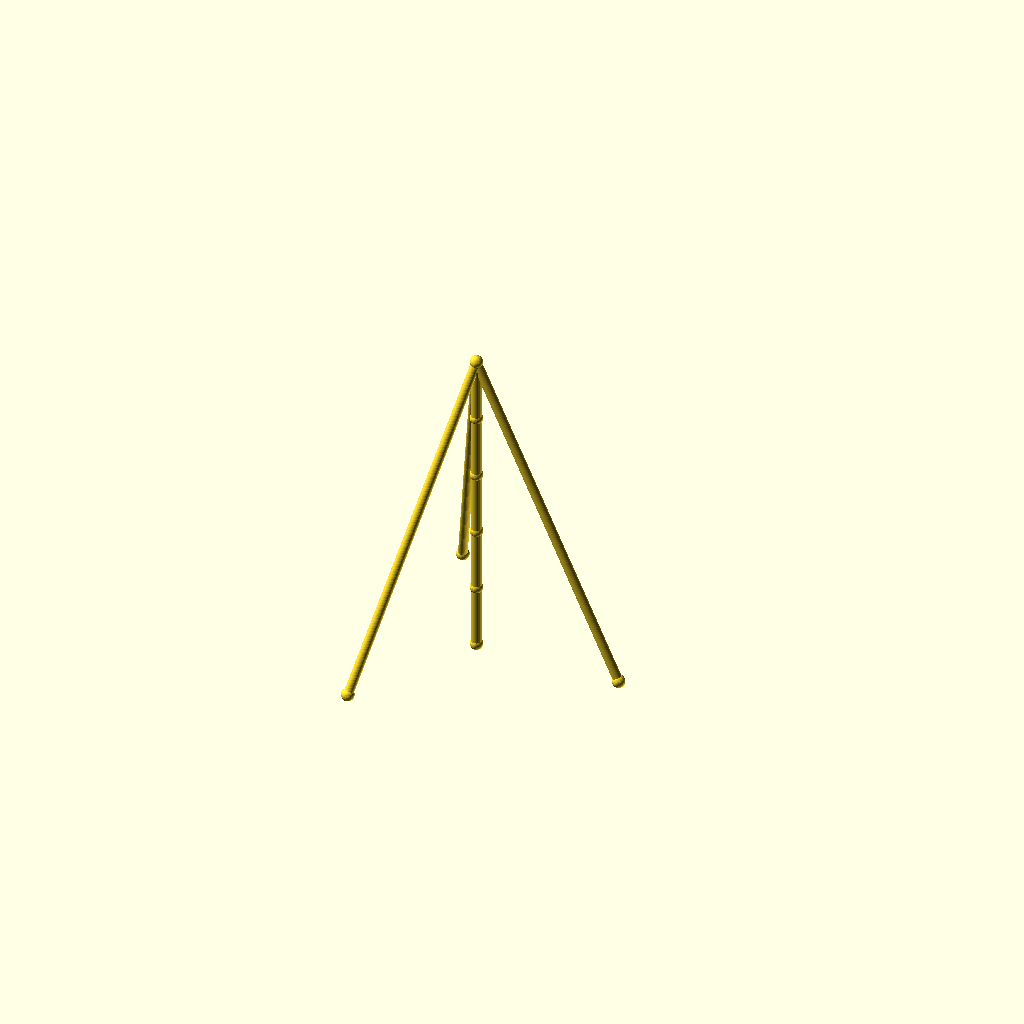
Cell 1 — every parameter at its default value.
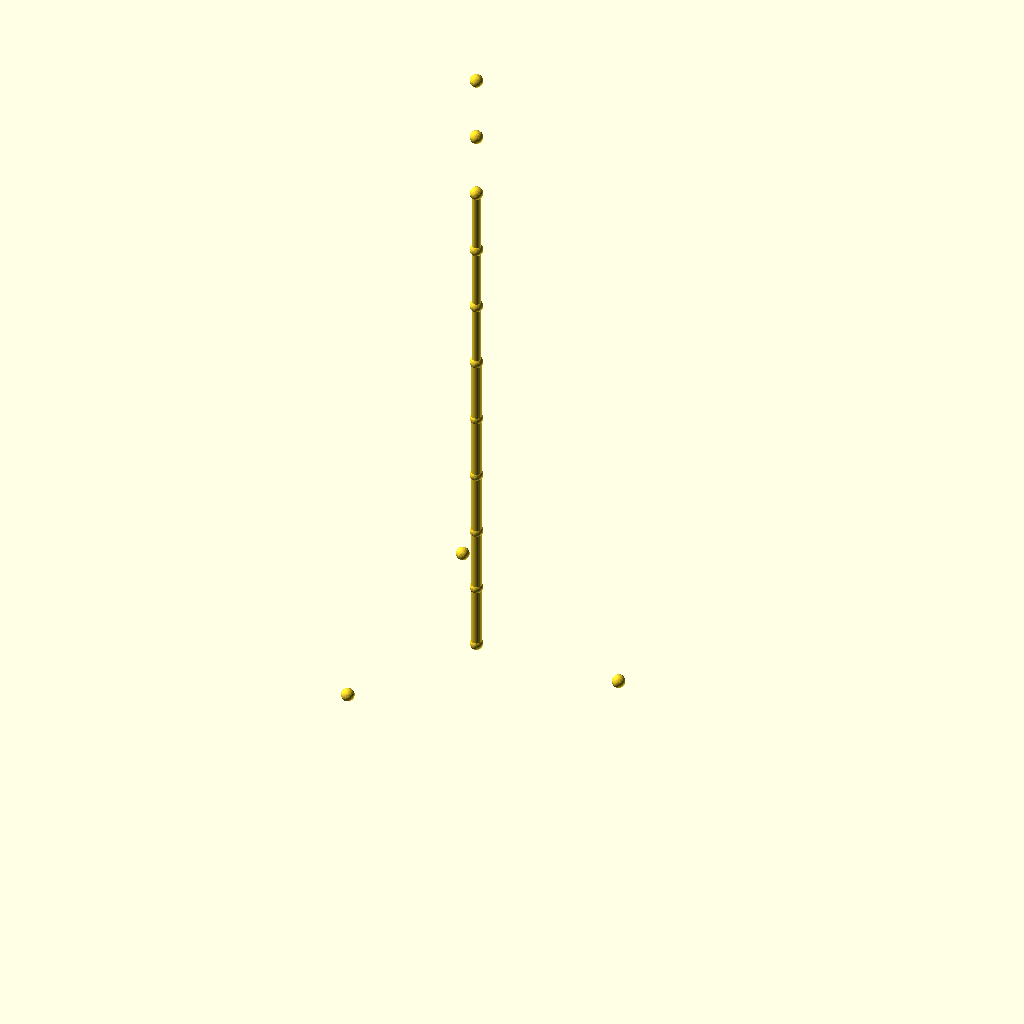
Cell 2: sections = 10 (everything else at default).
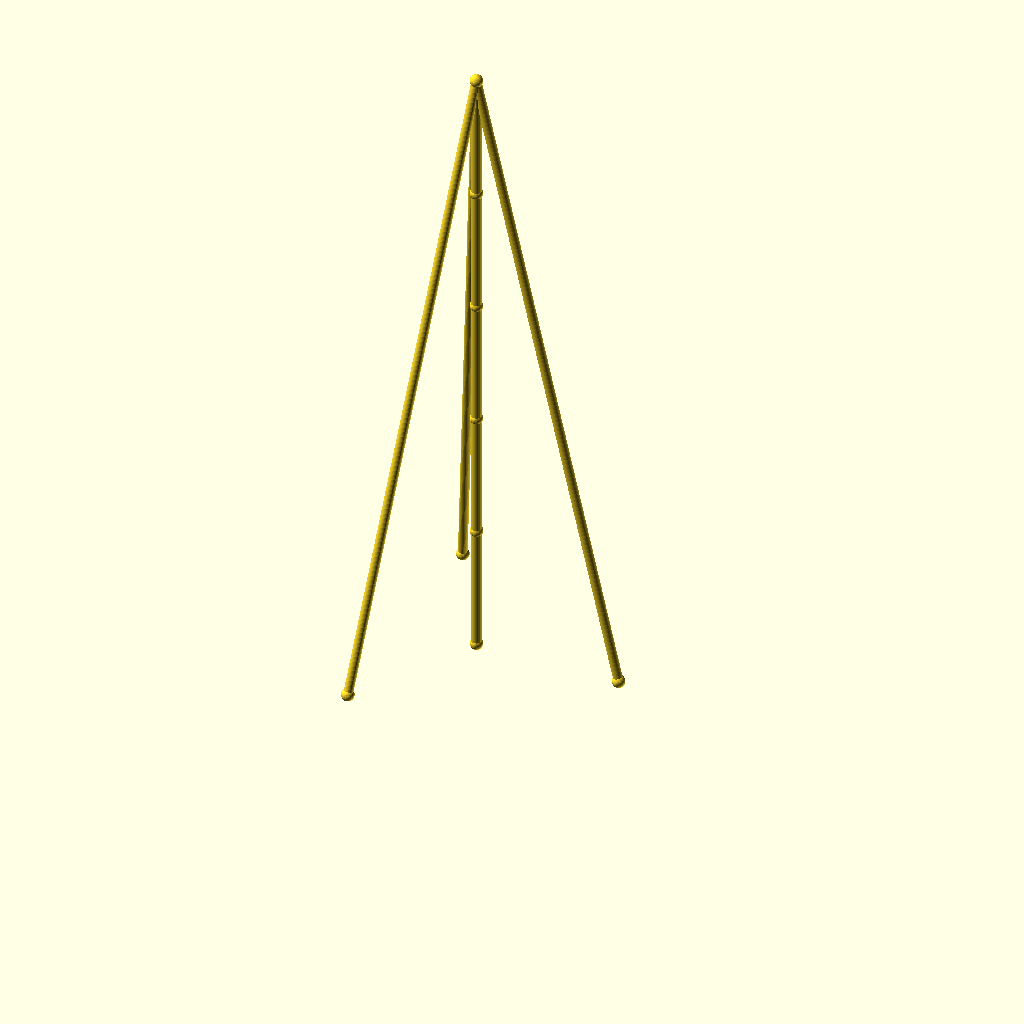
Cell 3 — seg_h set to 70, the other parameters unchanged.
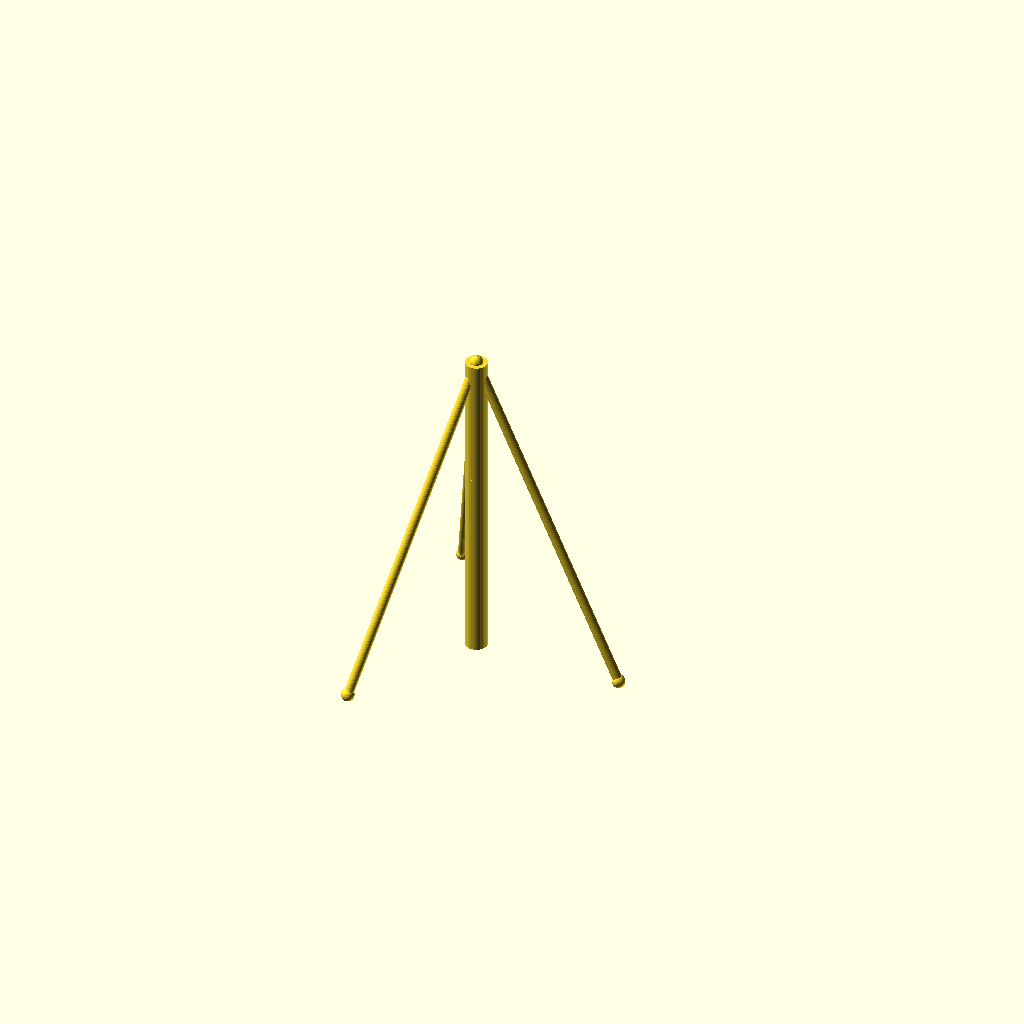
Cell 4 — mast_r set to 6, the other parameters unchanged.
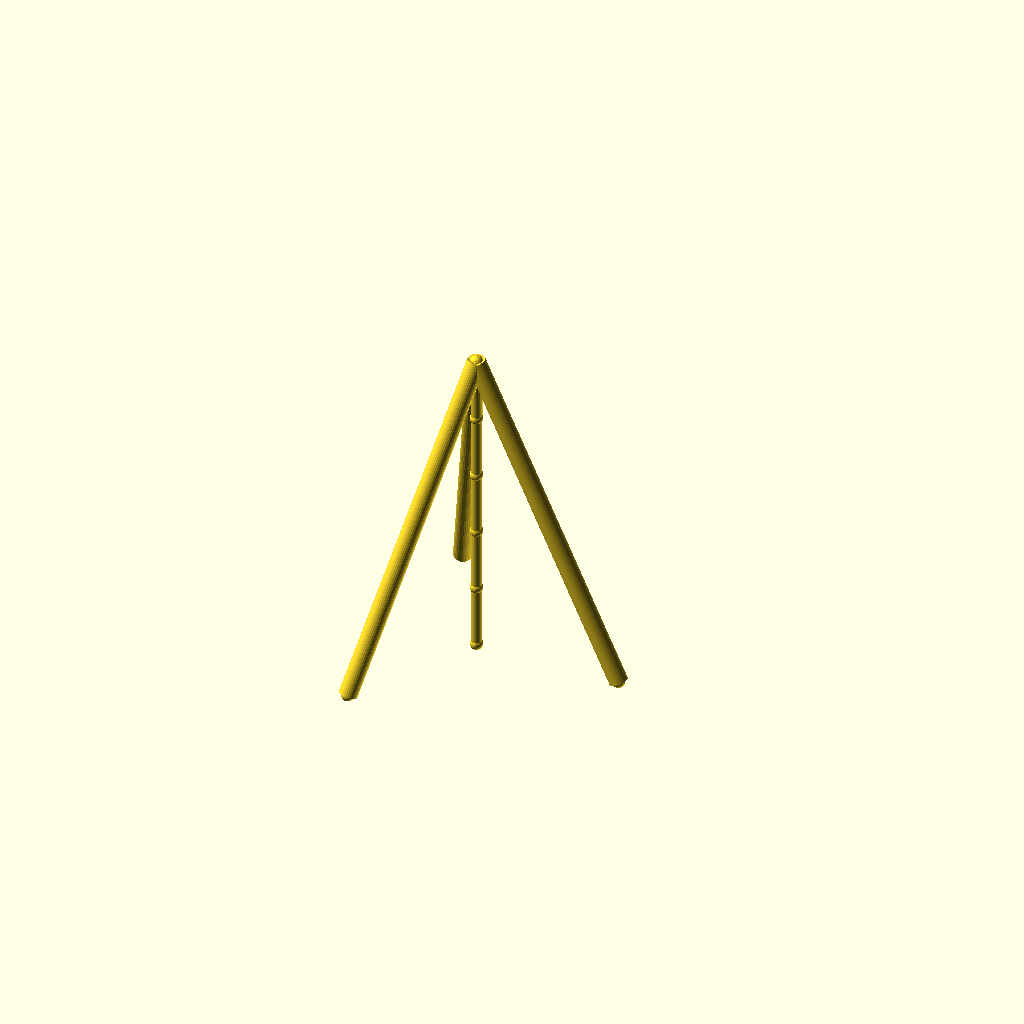
Cell 5 — guy_r set to 5, the other parameters unchanged.
All cells are drawn from one camera (rotation 55°, 0°, 25°, orthographic, colour scheme Cornfield), so only the parameter changes between them.
Source of the model, optional_data/data/wire2/guymasts/scene_0198.scad:
$fn = 32;

// ----------------------------------------------------------------------
// Guyed mast: 5 sections of 35 mm, 3 anchors on R80
// ----------------------------------------------------------------------

// --- parameters (mm) ---
sections = 5;             // number of mast sections
seg_h = 35;               // section height
mast_r = 3;               // mast member radius
guy_r = 2.5;              // guy wire radius
joint_r = 3.5;            // joint ball radius
anchors_n = 3;            // number of ground anchors
anchor_r = 80;            // anchor ring radius
anchor_step = 120;        // angle between anchors, degrees
anchor_a0 = 0;            // angle of the first anchor, degrees
tiers = 1;                // number of guy tiers
guy_h_5 = 175;            // guy tier height (section 5)

bbox_x = anchor_r * (cos(anchor_a0 + 0 * anchor_step) - cos(anchor_a0 + 2 * anchor_step)) + 2 * joint_r;  // overall X, joints included
bbox_y = anchor_r * (sin(anchor_a0 + 1 * anchor_step) - sin(anchor_a0 + 2 * anchor_step)) + 2 * joint_r;  // overall Y, joints included
bbox_z = sections * seg_h + 2 * joint_r;  // overall Z, joints included
mast_d = 2 * mast_r;  // mast trunk diameter
guy_d = 2 * guy_r;  // guy wire diameter
joint_d = 2 * joint_r;  // joint ball diameter
nodes = concat([for (i = [0 : sections]) [0, 0, i * seg_h]], [for (k = [0 : anchors_n - 1]) [anchor_r * cos(anchor_a0 + k * anchor_step), anchor_r * sin(anchor_a0 + k * anchor_step), 0]]);

module member(a, b, r) {
  /* round stock from joint a to joint b, ends buried in the joint balls */
  d = b - a;
  length = norm(d);
  translate(a) rotate([0, acos(d[2] / length), atan2(d[1], d[0])])
    cylinder(h = length, r = r);
}

module joint(p, r) {
  /* ball at the joint centre, fatter than every member meeting there */
  translate(p) sphere(r = r);
}

/* members - each call is one graph edge */
member(nodes[0], nodes[1], mast_r);
member(nodes[1], nodes[2], mast_r);
member(nodes[2], nodes[3], mast_r);
member(nodes[3], nodes[4], mast_r);
member(nodes[4], nodes[5], mast_r);
member(nodes[5], nodes[6], guy_r);
member(nodes[5], nodes[7], guy_r);
member(nodes[5], nodes[8], guy_r);

/* joint balls */
for (p = nodes) joint(p, joint_r);
Customizer parameters (derived from the source; name, type, default, range or options):
sections: number, default 5
seg_h: number, default 35
mast_r: number, default 3
guy_r: number, default 2.5
joint_r: number, default 3.5
anchors_n: number, default 3
anchor_r: number, default 80
anchor_step: number, default 120
anchor_a0: number, default 0
tiers: number, default 1
guy_h_5: number, default 175
